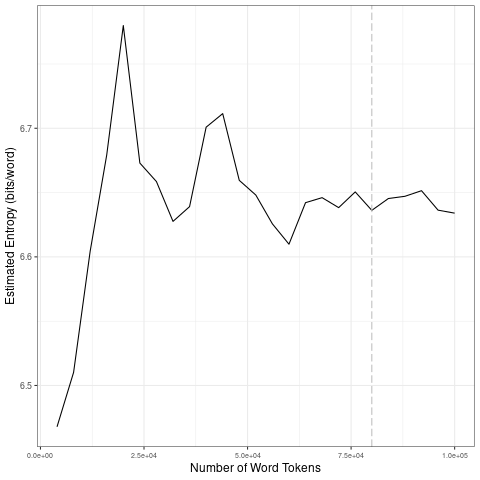

Source data for this figure (header and first rows):
file, entropy.Corpus.Size, entropy.Entropy, sd.Corpus.Size, sd.SD
data/2021_by_fr/2021-03-14_tokens_1-gram…, 4000, 6.468, 20000, 0.1263
data/2021_by_fr/2021-03-14_tokens_1-gram…, 8000, 6.51, 40000, 0.02884
data/2021_by_fr/2021-03-14_tokens_1-gram…, 12000, 6.604, 60000, 0.03894
data/2021_by_fr/2021-03-14_tokens_1-gram…, 16000, 6.679, 80000, 0.005799
data/2021_by_fr/2021-03-14_tokens_1-gram…, 20000, 6.78, 1e+05, 0.007407
data/2021_by_fr/2021-03-14_tokens_1-gram…, 24000, 6.673, 20000, 0.1263
data/2021_by_fr/2021-03-14_tokens_1-gram…, 28000, 6.659, 40000, 0.02884
data/2021_by_fr/2021-03-14_tokens_1-gram…, 32000, 6.628, 60000, 0.03894
data/2021_by_fr/2021-03-14_tokens_1-gram…, 36000, 6.639, 80000, 0.005799
data/2021_by_fr/2021-03-14_tokens_1-gram…, 40000, 6.701, 1e+05, 0.007407
data/2021_by_fr/2021-03-14_tokens_1-gram…, 44000, 6.711, 20000, 0.1263
data/2021_by_fr/2021-03-14_tokens_1-gram…, 48000, 6.66, 40000, 0.02884
data/2021_by_fr/2021-03-14_tokens_1-gram…, 52000, 6.648, 60000, 0.03894
data/2021_by_fr/2021-03-14_tokens_1-gram…, 56000, 6.626, 80000, 0.005799
data/2021_by_fr/2021-03-14_tokens_1-gram…, 60000, 6.61, 1e+05, 0.007407
data/2021_by_fr/2021-03-14_tokens_1-gram…, 64000, 6.642, 20000, 0.1263
data/2021_by_fr/2021-03-14_tokens_1-gram…, 68000, 6.646, 40000, 0.02884
data/2021_by_fr/2021-03-14_tokens_1-gram…, 72000, 6.638, 60000, 0.03894
data/2021_by_fr/2021-03-14_tokens_1-gram…, 76000, 6.651, 80000, 0.005799
data/2021_by_fr/2021-03-14_tokens_1-gram…, 80000, 6.636, 1e+05, 0.007407
data/2021_by_fr/2021-03-14_tokens_1-gram…, 84000, 6.645, 20000, 0.1263
data/2021_by_fr/2021-03-14_tokens_1-gram…, 88000, 6.647, 40000, 0.02884
data/2021_by_fr/2021-03-14_tokens_1-gram…, 92000, 6.651, 60000, 0.03894
data/2021_by_fr/2021-03-14_tokens_1-gram…, 96000, 6.636, 80000, 0.005799
data/2021_by_fr/2021-03-14_tokens_1-gram…, 1e+05, 6.634, 1e+05, 0.007407
